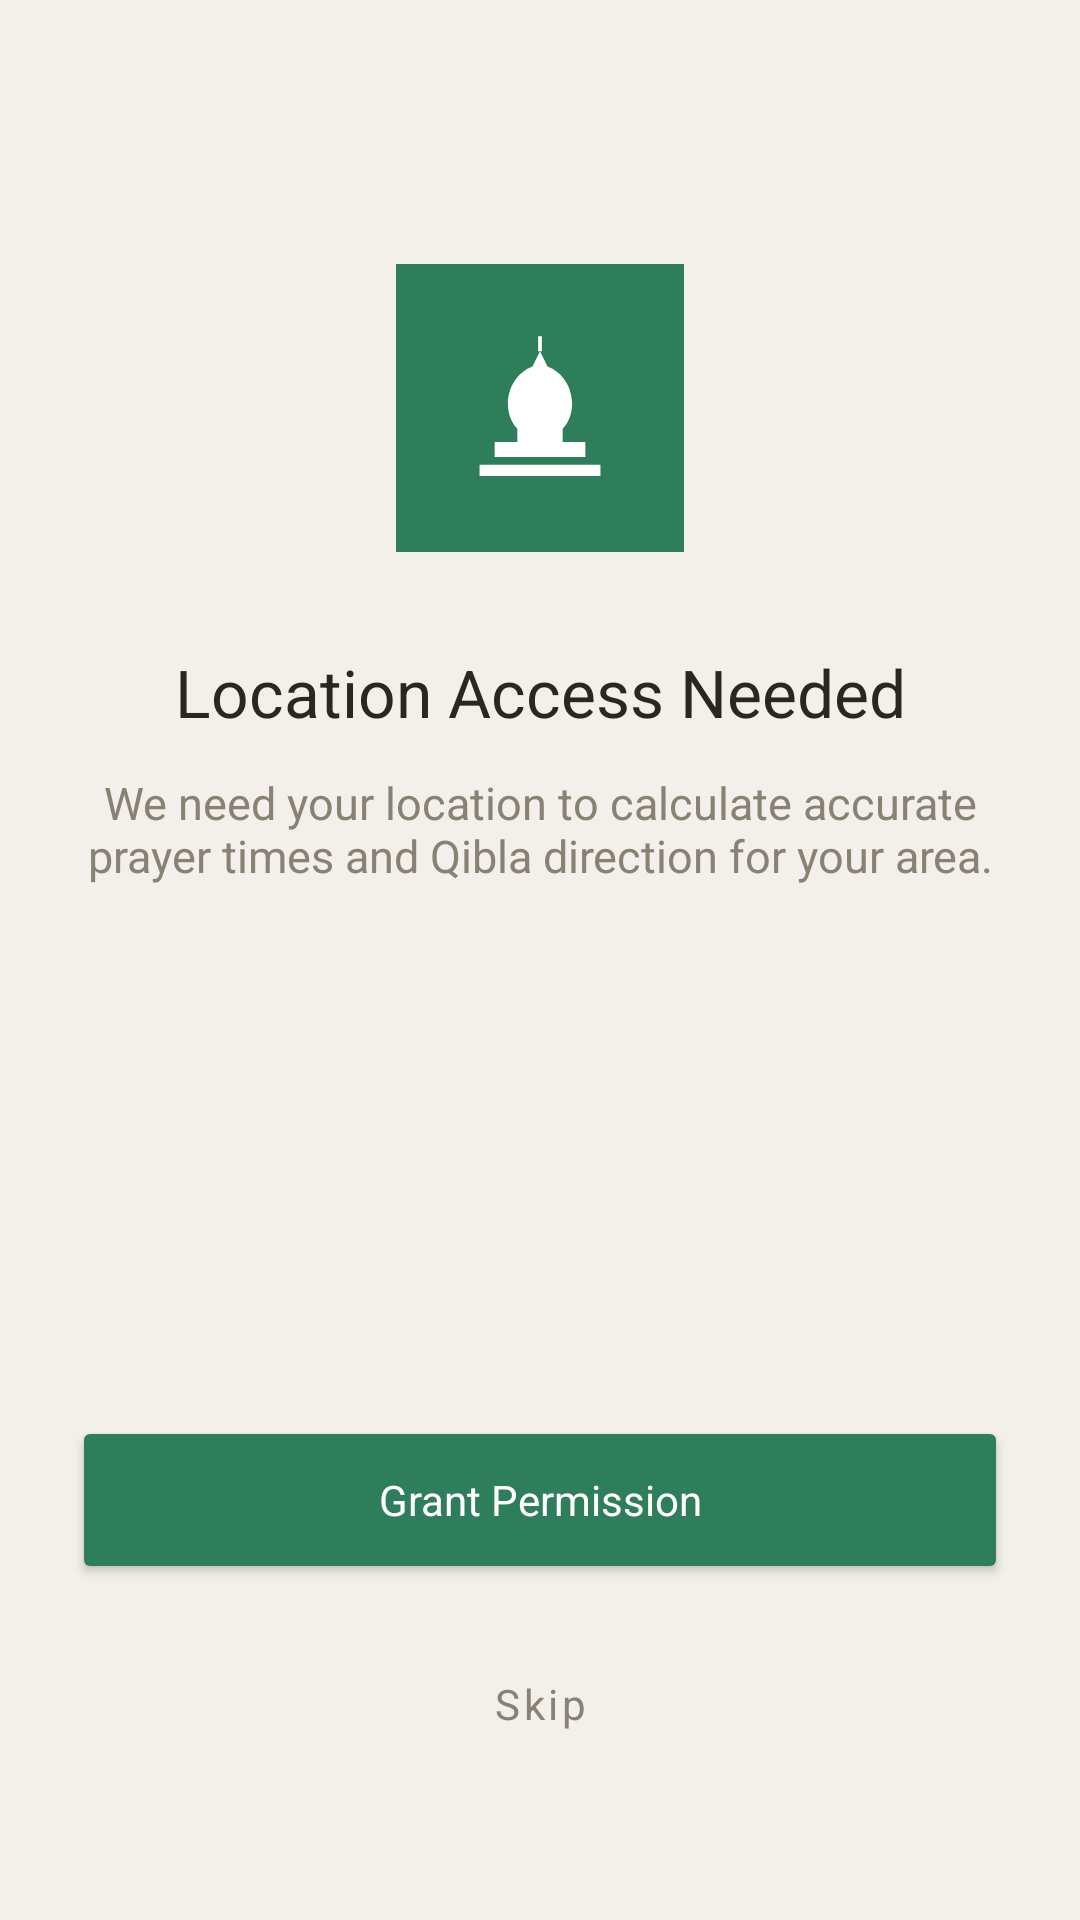

Produce the Android XML layout that renders to this screen, including the resource entries it uses.
<!-- AndroidManifest.xml: application theme Theme.PrayerTimes -->
<!-- res/layout/activity_onboarding.xml -->
<?xml version="1.0" encoding="utf-8"?>
<androidx.constraintlayout.widget.ConstraintLayout xmlns:android="http://schemas.android.com/apk/res/android"
    xmlns:app="http://schemas.android.com/apk/res-auto"
    android:layout_width="match_parent"
    android:layout_height="match_parent"
    android:background="@color/background"
    android:padding="24dp">

    <ImageView
        android:id="@+id/ivOnboardLogo"
        android:layout_width="96dp"
        android:layout_height="96dp"
        android:src="@drawable/ic_launcher_foreground"
        android:background="@drawable/ic_launcher_background"
        android:padding="14dp"
        app:layout_constraintTop_toTopOf="parent"
        app:layout_constraintStart_toStartOf="parent"
        app:layout_constraintEnd_toEndOf="parent"
        android:layout_marginTop="64dp"
        android:contentDescription="@string/app_name" />

    <TextView
        android:id="@+id/tvOnboardTitle"
        android:layout_width="wrap_content"
        android:layout_height="wrap_content"
        android:text="@string/permission_location_title"
        style="@style/TextHeadline"
        android:gravity="center"
        app:layout_constraintTop_toBottomOf="@id/ivOnboardLogo"
        app:layout_constraintStart_toStartOf="parent"
        app:layout_constraintEnd_toEndOf="parent"
        android:layout_marginTop="32dp" />

    <TextView
        android:id="@+id/tvOnboardDesc"
        android:layout_width="0dp"
        android:layout_height="wrap_content"
        android:text="@string/permission_location_desc"
        style="@style/TextBody"
        android:textColor="@color/text_secondary"
        android:gravity="center"
        app:layout_constraintTop_toBottomOf="@id/tvOnboardTitle"
        app:layout_constraintStart_toStartOf="parent"
        app:layout_constraintEnd_toEndOf="parent"
        android:layout_marginTop="12dp" />

    <Button
        android:id="@+id/btnGrantPermission"
        android:layout_width="0dp"
        android:layout_height="56dp"
        android:text="@string/permission_grant"
        android:textAllCaps="false"
        android:textColor="@color/text_on_accent"
        android:backgroundTint="@color/accent_green"
        app:cornerRadius="28dp"
        app:layout_constraintBottom_toTopOf="@id/btnSkipOnboarding"
        app:layout_constraintStart_toStartOf="parent"
        app:layout_constraintEnd_toEndOf="parent"
        android:layout_marginBottom="16dp" />

    <Button
        android:id="@+id/btnSkipOnboarding"
        style="@style/Widget.MaterialComponents.Button.TextButton"
        android:layout_width="0dp"
        android:layout_height="48dp"
        android:text="@string/skip"
        android:textAllCaps="false"
        android:textColor="@color/text_secondary"
        app:layout_constraintBottom_toBottomOf="parent"
        app:layout_constraintStart_toStartOf="parent"
        app:layout_constraintEnd_toEndOf="parent"
        android:layout_marginBottom="24dp" />

</androidx.constraintlayout.widget.ConstraintLayout>
<!-- resources referenced by this layout -->
<resources>
  <color name="accent_green">#2E7D5B</color>
  <color name="background">#F3EFEA</color>
  <color name="text_on_accent">#FFFFFF</color>
  <color name="text_secondary">#8A8175</color>
  <!-- drawable ic_launcher_background (drawable) -->
  <?xml version="1.0" encoding="utf-8"?>
  <shape xmlns:android="http://schemas.android.com/apk/res/android" android:shape="rectangle">
      <solid android:color="@color/accent_green" />
  </shape>
  <!-- drawable ic_launcher_foreground (drawable) -->
  <vector xmlns:android="http://schemas.android.com/apk/res/android"
      android:width="108dp" android:height="108dp"
      android:viewportWidth="108" android:viewportHeight="108">
      <path android:fillColor="#FFFFFF" android:pathData="M54,24L58,32C66,35 71,43 71,52C71,57 69,62 66,65L66,72L78,72L78,80L30,80L30,72L42,72L42,65C39,62 37,57 37,52C37,43 42,35 50,32Z"/>
      <path android:fillColor="#FFFFFF" android:pathData="M22,84L86,84L86,90L22,90Z"/>
      <path android:fillColor="#FFFFFF" android:pathData="M53,16h2v8h-2z"/>
  </vector>
  <string name="app_name">Prayer Times</string>
  <string name="permission_grant">Grant Permission</string>
  <string name="permission_location_desc">We need your location to calculate accurate prayer times and Qibla direction for your area.</string>
  <string name="permission_location_title">Location Access Needed</string>
  <string name="skip">Skip</string>
  <style name="TextBody">
          <item name="android:textSize">@dimen/text_size_body</item>
          <item name="android:textColor">@color/text_primary</item>
          <item name="android:fontFamily">sans-serif</item>
      </style>
  <style name="TextHeadline">
          <item name="android:textSize">@dimen/text_size_headline</item>
          <item name="android:textColor">@color/text_primary</item>
          <item name="android:fontFamily">sans-serif-medium</item>
      </style>
  <style name="Theme.PrayerTimes" parent="Theme.MaterialComponents.DayNight.NoActionBar">
          <item name="colorPrimary">@color/accent_green</item>
          <item name="colorPrimaryDark">@color/accent_green_dark</item>
          <item name="colorAccent">@color/accent_green</item>
          <item name="android:windowBackground">@color/background</item>
          <item name="android:statusBarColor">@color/background</item>
          <item name="android:windowLightStatusBar" tools:targetApi="m">true</item>
          <item name="android:navigationBarColor">@color/background</item>
          <item name="android:windowLightNavigationBar" tools:targetApi="o_mr1">true</item>
          <item name="android:fontFamily">sans-serif</item>
          <item name="fontFamily">sans-serif</item>
      </style>
  <dimen name="text_size_body">15sp</dimen>
  <color name="text_primary">#2B2620</color>
  <dimen name="text_size_headline">22sp</dimen>
  <color name="accent_green_dark">#1F5C40</color>
</resources>
